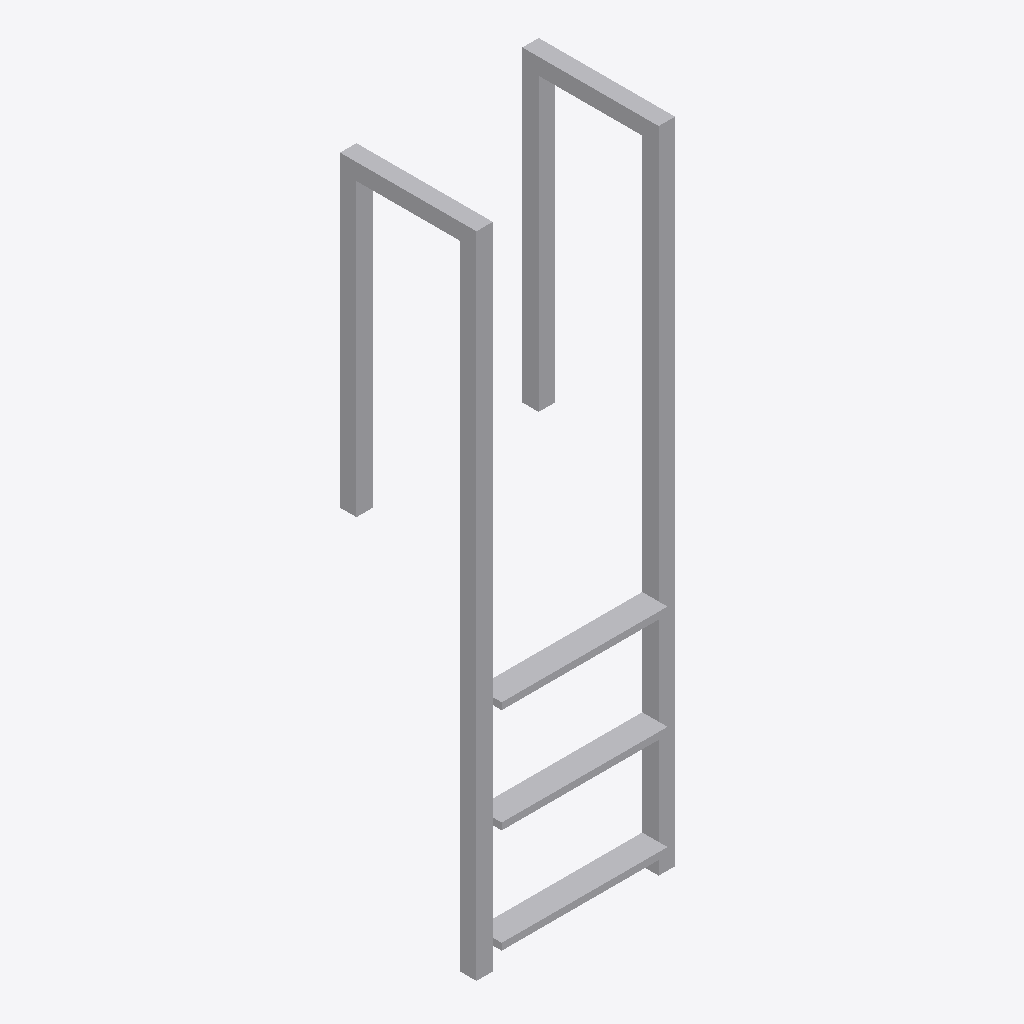
Isometric view of an IFC building model (IFC-SPF (STEP), schema IFC4, length unit metre), seen from the south-west, elements coloured by IFC class: 1 other element (light grey).
Extent 0.6 m × 0.4 m × 1.9 m (x, y, z). Storeys (1): Level 1 at 0.00 m. Elements (1): 1 IfcFurniture.

HEADER;
FILE_DESCRIPTION(('ViewDefinition [CoordinationView]'),'2;1');
FILE_NAME('','2026-11-09T20:49:41',(''),(''),'IfcOpenShell 0.8.0','IfcOpenShell 0.8.0','');
FILE_SCHEMA(('IFC4'));
ENDSEC;
DATA;
#9=IFCPROJECT('2m2Kqnvh18HeZhgE_44a4P',$,'Project',$,$,$,$,(#8),#5);
#10=IFCSITE('3NqpNmZUTApxtxTeQ06sA4',$,'Site',$,$,$,$,$,.ELEMENT.,$,$,$,$,$);
#12=IFCBUILDING('224Ma4cirFWO3nx_48R1ho',$,'Building',$,$,$,$,$,.ELEMENT.,$,$,$);
#16=IFCBUILDINGSTOREY('3bZWq3a0DDRfW8JHrVNhfY',$,'Level 1',$,$,#21,$,$,.ELEMENT.,0.0);
#18=IFCFURNITURE('1I5Tbz55rEIQx2WP$WNW_b',$,$,$,'Pool Ladder',#37,#42,$,.USERDEFINED.);
ENDSEC;
